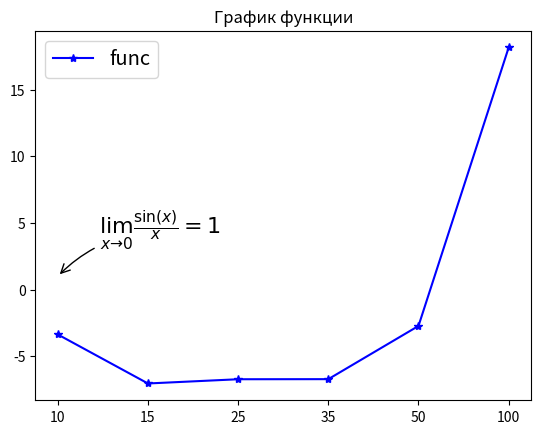

Recreate this plot in Python.
import math
import numpy as np
import matplotlib.pyplot as plt

a = 2.1  # Объявляю переменые
b = 3.3
alf = 0.2
values=[]
#valuesikf=np.array()
wolfdiff=[]

def momentum(k):
    return ((b - a) ** (k + 1 - alf) / (k + 1 - alf))
def f(x):
    return 4.5 * np.cos(7 * x) * np.exp((-2 * x) / 3) + 1.4 * np.sin(1.5 * x) * np.exp(-x / 3) + 3

def p(x):
    return 1 / (pow(x - a, alf))

count_points=[10,15,25,35,50,100]
arr=[1,2,3,4,5,6]
const=[3.52048]*len(arr)

for n in count_points:
    ikf_sum=0
    points = np.linspace(a, b, n)

    u = []  # Формирование вектора и матрцы для решения СЛАУ
    for i in range(n):
        u.append(momentum(i))
    u = np.array(u).reshape((n, 1))
    # print(u)
    matrix = []
    ikf_points = np.linspace(0, b - a, n)

    # print(ikf_points)
    for i in range(n):
        matrix.append(ikf_points ** i)
    matrix = np.array(matrix).reshape(n, n)
    ans = np.linalg.solve(matrix, u)
    # sabs=0
    # for i in u:
    #     sabs+=abs(i)
    # print(sabs)
    print(sum(u), n , sep='   ')
    for i in range(n):
        ikf_sum += ans[i] * f(points[i])
    wolfdiff.append(math.log10(abs(ikf_sum-3.52048)))                      #Все работает вроде даже на 20 эн считает более менее норм

swrd=[]
for i in count_points: swrd.append(str(i))
plt.plot(swrd,wolfdiff, color='blue', marker="*", )  # Вывод графика
plt.title("График функции")
plt.legend(['func'], fontsize="x-large")
#plt.plot(arr,const,color='red')
plt.annotate(r'$\lim_{x\to 0}\frac{\sin(x)}{x}= 1$', xy=[0,1],xycoords='data',
             xytext=[30,30],fontsize=16, textcoords='offset points', arrowprops=dict(arrowstyle="->",
             connectionstyle="arc3,rad=.2"))


plt.show()